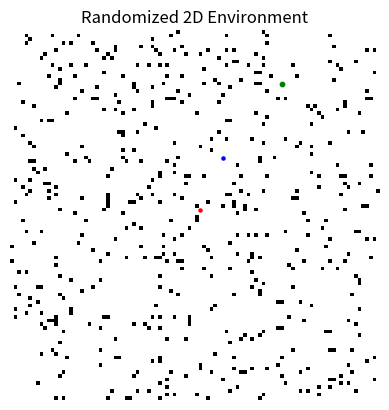

Python code for this plot:
import numpy as np
import matplotlib.pyplot as plt
from PIL import Image
import random

def generate_random_environment(grid_size=(100, 100), obstacle_density=0.2):

    # Create an empty grid
    env = np.zeros(grid_size)

    # Randomly place obstacles (1s) based on the obstacle density
    num_obstacles = int(obstacle_density * grid_size[0] * grid_size[1])
    obstacle_positions = np.random.choice(grid_size[0] * grid_size[1], num_obstacles, replace=False)
    print(f"{env.ravel()[obstacle_positions][0]:.2f}")
    # Set the obstacle positions to 1
    env.ravel()[obstacle_positions] = 1


    return env

# Function to display and save the environment as a PNG file
def display_and_save_environment(env, filename='random_environment.png'):

    # Display the environment using matplotlib
    plt.imshow(env, cmap='gray_r', origin='upper')
    plt.title('Randomized 2D Environment')
    plt.axis('off')  # Hide axis
    plt.show()

    # Convert the environment to an image and save as PNG using PIL
    img = Image.fromarray(np.uint8(env * 255))  # Convert to 8-bit grayscale (0: white, 1: black)
    img.save(filename)
    print(f"Environment saved as {filename}")

def is_obstacle(point,grid):
    return grid[point[1],point[2]] == 1

# def pick_random_point(grid):
#     while True:
#         point = np.array([np.random.randint(0, grid.shape[1]), np.random.randint(0, grid.shape[2])])
#         if grid[point[0],point[1]] != 1:
#             return point


class treeNode():
    def __init__(self, locationX, locationY):
        self.locationX = locationX                #X Location
        self.locationY = locationY                #Y Location  
        self.children = []                        #children list   
        self.parent = None                        #parent node reference 
        
#function to sample a point within grid limits (note the [y,x])
def sampleAPoint(grid):
    x = random.randint(1, grid.shape[1])
    y = random.randint(1, grid.shape[0])
    point = np.array([x, y])
    return point

def sampleNonObstaclePoint(grid):
    x = random.randint(1, grid.shape[1]-1)
    y = random.randint(1, grid.shape[0]-1)
    point = np.array([x, y])
    if grid[x,y] != 1:
        return point   

def traverseTree(root):
    if not root:
        return
    print(f"{root.locationX:.2f}, {root.locationY:.2f}")
    for child in root.children:
        traverseTree(child)


    

# Main code to generate and save a random environment
if __name__ == "__main__":
    # Parameters
    grid_size = (100, 100)  # Grid size (height, width)
    obstacle_density = 0.05  # Density of obstacles


    # Generate random environment
    environment = generate_random_environment(grid_size, obstacle_density)

    print(environment[1,1])
    # x = sampleNonObstaclePoint(environment)
    start = sampleNonObstaclePoint(environment)
    goal = sampleNonObstaclePoint(environment)
    root = treeNode(start[0],start[1])

    point = sampleAPoint(environment)
    point = treeNode(point[0],point[1])
    point2 = sampleAPoint(environment)
    point2 = treeNode(point2[0],point2[1])
    # x_point = treeNode(x[0],x[1])
    root.children.append(point)
    root.children[0].children.append(point2)

    point.parent = root
    point2.parent = point

    plt.imshow(environment, cmap='gray_r', origin='upper')
    plt.title('Randomized 2D Environment')
    plt.axis('off')  # Hide axis

    # Display root, point, and point2
    plt.scatter(root.locationX, root.locationY, c='g', marker='o', s=10)  # green circle for root
    plt.scatter(point.locationX, point.locationY, c='b', marker='o', s=5)  # blue circle for point
    plt.scatter(point2.locationX, point2.locationY, c='r', marker='o', s=5)  # red circle for point2
    # plt.scatter(x_point.locationX, x_point.locationY, c='r', marker='o', s=5)  # red circle for point2


    # plt.show()

    # plt.plot([root.locationX, point.locationX, point2.locationX], [root.locationY, point.locationY, point2.locationY],'go', linestyle="--")
    plt.show()

    traverseTree(root)
    # Display and save the environment
    # display_and_save_environment(environment, 'random_environment.png')
